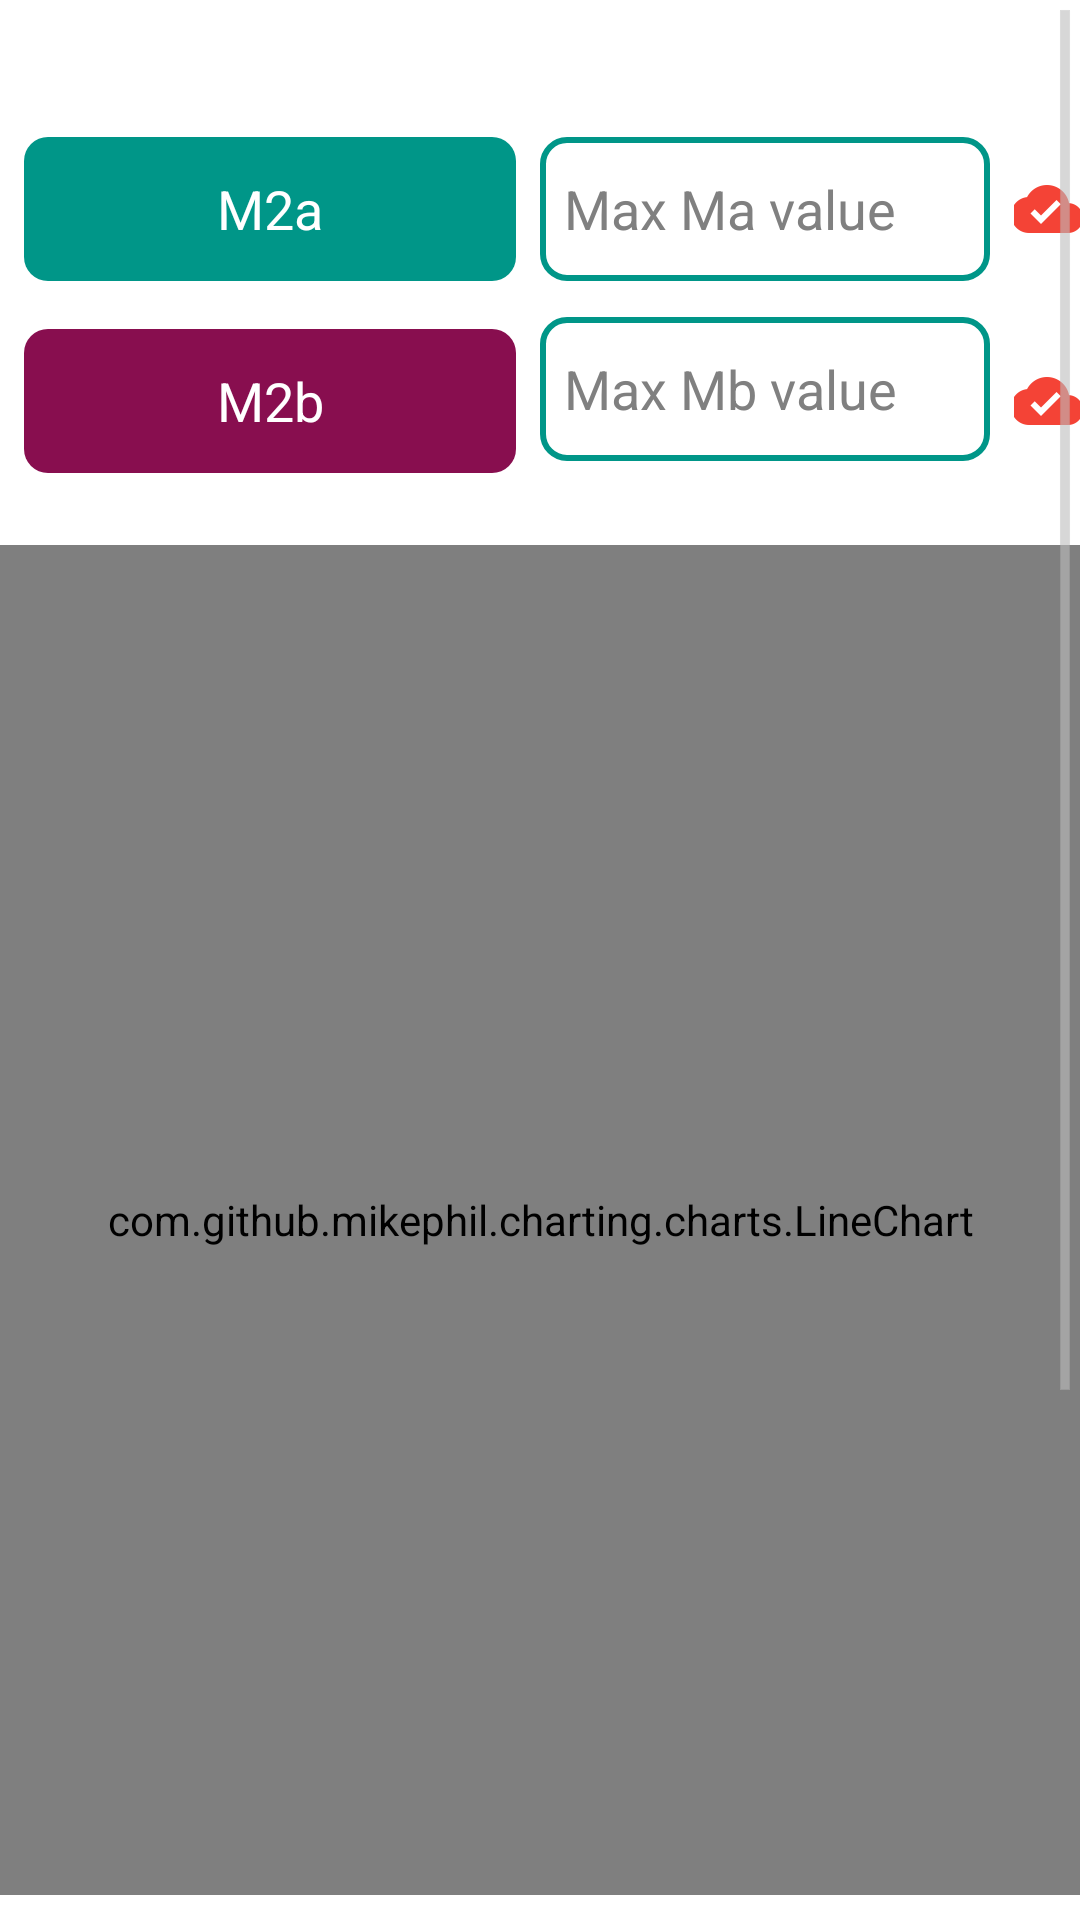

Write the Android layout XML for this screen, with the resource values it uses.
<!-- AndroidManifest.xml: application theme MyCustomTheme -->
<!-- res/layout/fragment_channel2.xml -->
<?xml version="1.0" encoding="utf-8"?>
<ScrollView xmlns:android="http://schemas.android.com/apk/res/android"
    xmlns:tools="http://schemas.android.com/tools"
    android:layout_width="match_parent"
    android:layout_height="match_parent"
    android:fillViewport="true">


    <LinearLayout
        android:layout_width="match_parent"
        android:layout_height="match_parent"
        android:orientation="vertical"
        tools:context=".CustomApp.ui.channelsdata.Channel1Fragment">


        <TextView
            android:layout_width="wrap_content"
            android:layout_height="wrap_content"
            android:textSize="16sp"
            android:textColor="@color/colorPrimary"
            android:text="@string/title_activate_channel"
            android:layout_margin="8dp"
            android:layout_gravity="center"
            android:visibility="invisible"
            android:id="@+id/text_active_channel"
            />

        <LinearLayout
            android:layout_width="match_parent"
            android:layout_height="wrap_content"
            android:orientation="horizontal">

            <Button
                android:layout_width="match_parent"
                android:layout_height="48dp"
                android:gravity="center"
                android:layout_gravity="center"
                android:background ="@drawable/ma_btn_background"
                android:text="M2a"
                android:layout_margin="8dp"
                android:textColor="@color/white"
                android:id="@+id/btn_m2a"
                android:layout_weight="1"
                />

            <LinearLayout
                android:layout_width="match_parent"
                android:layout_height="wrap_content"
                android:orientation="horizontal"
                android:layout_gravity="center"
                android:layout_weight="1">

                <EditText
                    android:id="@+id/et_max_ma_value"
                    android:layout_width="150dp"
                    android:layout_height="48dp"
                    android:layout_gravity="center"
                    android:background="@drawable/et_background"
                    android:hint="@string/hint_max_ma_value"
                    android:layout_marginRight="8dp"
                    android:inputType="numberDecimal|numberSigned"
                    android:padding="8dp"
                    android:textColor="@color/black" />

                <ImageButton
                    android:layout_width="wrap_content"
                    android:layout_height="wrap_content"
                    android:id="@+id/btn_ma_done"
                    android:src="@drawable/ic_done"
                    android:layout_gravity="center"
                    android:padding="16dp"
                    android:background="@android:color/transparent"/>
            </LinearLayout>


        </LinearLayout>


        <LinearLayout
            android:layout_width="match_parent"
            android:layout_height="wrap_content"
            android:orientation="horizontal">

            <Button
                android:layout_width="match_parent"
                android:layout_height="48dp"
                android:layout_gravity="center"
                android:gravity="center"
                android:background ="@drawable/mb_bt_background"
                android:text="M2b"
                android:layout_margin="8dp"
                android:textColor="@color/white"
                android:id="@+id/btn_m2b"
                android:layout_weight="1"
                />

            <LinearLayout
                android:layout_width="match_parent"
                android:layout_height="wrap_content"
                android:orientation="horizontal"
                android:layout_gravity="center"
                android:layout_weight="1" >

                <EditText
                    android:id="@+id/et_max_mb_value"
                    android:layout_width="150dp"
                    android:layout_height="48dp"
                    android:background="@drawable/et_background"
                    android:hint="@string/hint_max_mb_value"
                    android:inputType="numberDecimal|numberSigned"
                    android:padding="8dp"
                    android:layout_marginRight="8dp"
                    android:textColor="@color/black"
                    />


                <ImageButton
                    android:layout_width="wrap_content"
                    android:layout_height="wrap_content"
                    android:id="@+id/btn_mb_done"
                    android:src="@drawable/ic_done"
                    android:layout_gravity="center"
                    android:padding="16dp"
                    android:background="@android:color/transparent"/>
            </LinearLayout>


        </LinearLayout>



        <com.github.mikephil.charting.charts.LineChart
            android:layout_width="match_parent"
            android:layout_height="450dp"
            android:id="@+id/chart_cycle2"
            android:layout_marginBottom="48dp"
            android:layout_marginTop="16dp"

            />


        <RelativeLayout
            android:layout_width="50dp"
            android:layout_height="150dp"
            android:id="@+id/layout_tank"
            android:background="@drawable/bg_ma_tank"
            android:orientation="vertical"
            android:layout_gravity="center"
            android:layout_marginTop="16dp"
            android:layout_marginBottom="32dp"
            >


            <ImageView
                android:layout_width="match_parent"
                android:layout_height="1dp"
                android:background="#F9E79F"
                android:layout_alignParentBottom="true"
                android:id="@+id/image_tank_progress"
                />


        </RelativeLayout>
    </LinearLayout>
</ScrollView>
<!-- resources referenced by this layout -->
<resources>
  <color name="black">#000000</color>
  <color name="colorPrimary">#009688</color>
  <color name="white">#FFFFFF</color>
  <!-- drawable bg_ma_tank (drawable) -->
  <?xml version="1.0" encoding="utf-8"?>
  <shape xmlns:android="http://schemas.android.com/apk/res/android">
  
      <solid android:color="#AED6F1" />
  
      <stroke android:color="#0000ff"  android:width="2dp"/>
  
  </shape>
  <!-- drawable et_background (drawable) -->
  <?xml version="1.0" encoding="utf-8"?>
  <shape android:shape="rectangle" xmlns:android="http://schemas.android.com/apk/res/android">
  
  
      <corners android:radius="8dp" />
      <stroke android:width="2dp" android:color="@color/colorPrimary" />
  </shape>
  <!-- drawable ic_done: png bitmap (drawable-hdpi, 458 bytes) -->
  <!-- drawable ma_btn_background (drawable) -->
  <?xml version="1.0" encoding="utf-8"?>
  <shape xmlns:android="http://schemas.android.com/apk/res/android">
  
      <corners android:radius="8dp" />
      <solid android:color="@color/colorPrimary"/>
  
  </shape>
  <!-- drawable mb_bt_background (drawable) -->
  <?xml version="1.0" encoding="utf-8"?>
  <shape xmlns:android="http://schemas.android.com/apk/res/android">
  
      <corners android:radius="8dp" />
      <solid android:color="@color/colorAccent"/>
  
  </shape>
  <string name="hint_max_ma_value">Max Ma value</string>
  <string name="hint_max_mb_value">Max Mb value</string>
  <string name="title_activate_channel">Active Channel</string>
  <style name="MyCustomTheme" parent="@android:style/Theme.Holo.Light">
          <item name="android:actionBarStyle">@style/MyActionBarTheme</item>
          <item name="android:actionBarWidgetTheme">@style/MyActionBarWidgetTheme</item>
          <item name="android:actionOverflowButtonStyle">@style/MyMenuOverflow</item>
      </style>
  <color name="colorAccent">#880E4F</color>
  <style name="MyActionBarTheme" parent="@android:style/Widget.Holo.Light.ActionBar">
          <item name="android:background">@color/dark_blue</item>
          <item name="android:titleTextStyle">@style/MyTheme.ActionBar.TitleTextStyle</item>
      </style>
  <style name="MyActionBarWidgetTheme" parent="@android:style/Theme.Holo">
          <item name="android:textColorHint">@color/white</item>
      </style>
  <style name="MyMenuOverflow">
          <item name="android:background">@drawable/ic_more_vert_white_24dp</item>
      </style>
  <color name="dark_blue">#0c377b</color>
  <style name="MyTheme.ActionBar.TitleTextStyle" parent="@android:style/TextAppearance.Holo.Widget.ActionBar.Title">
          <item name="android:textColor">@color/white</item>
      </style>
</resources>
